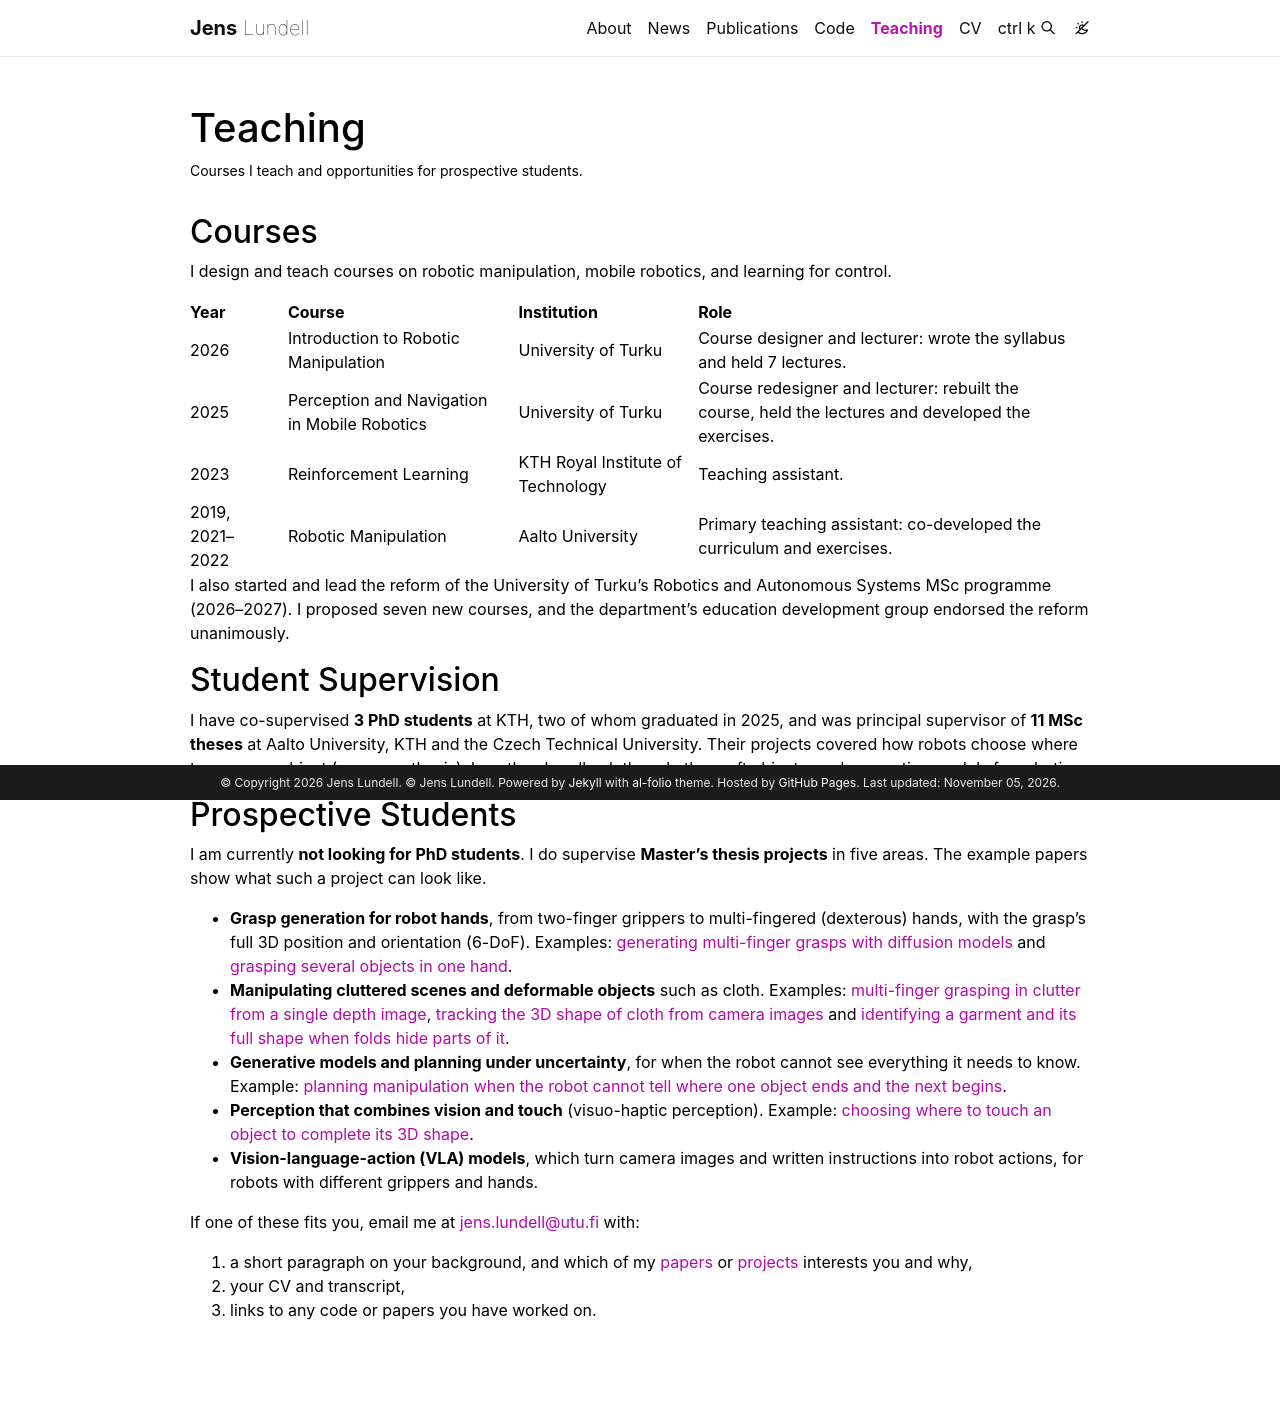

repository: jsll/jsll.github.io · page: teaching/index.html · generator: jekyll

---
layout: page
permalink: /teaching/
title: Teaching
description: Courses I teach and opportunities for prospective students.
nav: true
nav_order: 3
---

## Courses

I design and teach courses on robotic manipulation, mobile robotics, and learning for control.

| Year            | Course                                       | Institution                       | Role                                                                                               |
| --------------- | -------------------------------------------- | --------------------------------- | -------------------------------------------------------------------------------------------------- |
| 2026            | Introduction to Robotic Manipulation         | University of Turku               | Course designer and lecturer: wrote the syllabus and held 7 lectures.                              |
| 2025            | Perception and Navigation in Mobile Robotics | University of Turku               | Course redesigner and lecturer: rebuilt the course, held the lectures and developed the exercises. |
| 2023            | Reinforcement Learning                       | KTH Royal Institute of Technology | Teaching assistant.                                                                                |
| 2019, 2021–2022 | Robotic Manipulation                         | Aalto University                  | Primary teaching assistant: co-developed the curriculum and exercises.                             |

I also started and lead the reform of the University of Turku's Robotics and Autonomous Systems MSc programme (2026–2027). I proposed seven new courses, and the department's education development group endorsed the reform unanimously.

## Student Supervision

I have co-supervised **3 PhD students** at KTH, two of whom graduated in 2025, and was principal supervisor of **11 MSc theses** at Aalto University, KTH and the Czech Technical University. Their projects covered how robots choose where to grasp an object (grasp synthesis), how they handle cloth and other soft objects, and generative models for robotics.

## Prospective Students

I am currently **not looking for PhD students**. I do supervise **Master's thesis projects** in five areas. The example papers show what such a project can look like.

- **Grasp generation for robot hands**, from two-finger grippers to multi-fingered (dexterous) hands, with the grasp's full 3D position and orientation (6-DoF). Examples: [generating multi-finger grasps with diffusion models](https://arxiv.org/abs/2402.02989) and [grasping several objects in one hand](https://arxiv.org/abs/2503.22370).
- **Manipulating cluttered scenes and deformable objects** such as cloth. Examples: [multi-finger grasping in clutter from a single depth image](https://arxiv.org/abs/2103.04783), [tracking the 3D shape of cloth from camera images](https://arxiv.org/abs/2501.01715) and [identifying a garment and its full shape when folds hide parts of it](https://arxiv.org/abs/2610.16293).
- **Generative models and planning under uncertainty**, for when the robot cannot see everything it needs to know. Example: [planning manipulation when the robot cannot tell where one object ends and the next begins](https://arxiv.org/abs/2010.13565).
- **Perception that combines vision and touch** (visuo-haptic perception). Example: [choosing where to touch an object to complete its 3D shape](https://arxiv.org/abs/2203.09149).
- **Vision-language-action (VLA) models**, which turn camera images and written instructions into robot actions, for robots with different grippers and hands.

If one of these fits you, email me at [jens.lundell@utu.fi](mailto:jens.lundell@utu.fi) with:

1. a short paragraph on your background, and which of my [papers](/publications/) or [projects](/repositories/) interests you and why,
2. your CV and transcript,
3. links to any code or papers you have worked on.
